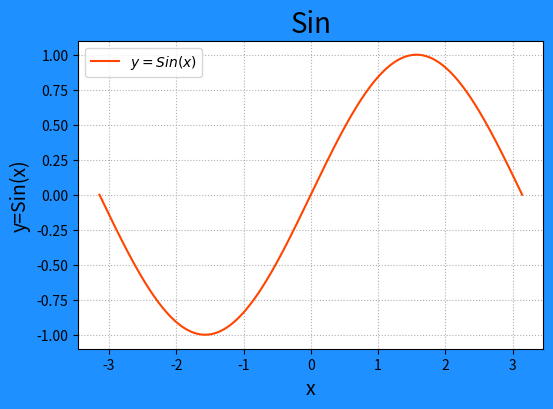
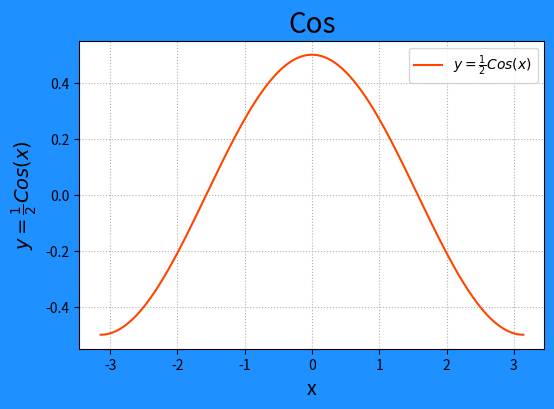

Write the Python code that produced these figures, in order.
# _*_ coding : utf-8 _*_
# @Time: 2018/8/20 9:37
# @Author: Laurel-rao
# @Email: 13694846652@163.com

from matplotlib import pyplot as mp
import numpy as np

# 表示x轴的数组
x = np.linspace(-np.pi, np.pi, 1000)
# 表示曲线y轴的数组
cos_y = np.cos(x) / 2
sin_y = np.sin(x)

mp.figure('Sin', figsize=(6,4), dpi=120, \
            facecolor='dodgerblue', edgecolor='limegreen')

mp.title('Sin', fontsize=20)
mp.xlabel('x', fontsize=14)
mp.ylabel('y=Sin(x)', fontsize=14)
mp.tick_params(labelsize=10)
mp.grid(linestyle=":")

mp.figure('Cos', figsize=(6,4), dpi=120, \
            facecolor='dodgerblue', edgecolor='limegreen')

mp.title('Cos', fontsize=20)
mp.xlabel('x', fontsize=14)
mp.ylabel(r'$y=\frac{1}{2}Cos(x)$', fontsize=14)
#
mp.tick_params(labelsize=10)
# 设置网格线
mp.grid(linestyle=":")




mp.figure('Sin')
mp.plot(x, sin_y, c='orangered', label=r'$y=Sin(x)$')
# 设置图例的标签
mp.legend()




mp.figure('Cos')
mp.plot(x, cos_y, c='orangered', label=r'$y=\frac{1}{2}Cos(x)$')
mp.legend()


mp.show()
